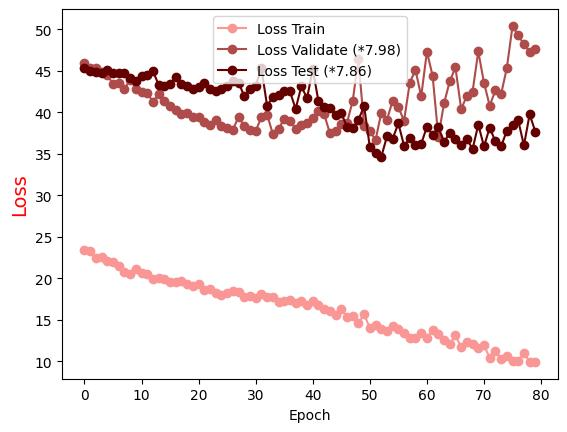

The file beside this chart, header and first rows:
Epoch, Loss Train, Loss Validate (*7.98), Loss Test (*7.86)
0.0, 23.35, 45.97, 45.33
1.0, 23.28, 45.32, 45
2.0, 22.39, 45.33, 44.8
3.0, 22.58, 44.9, 44.76
4.0, 22.12, 44.51, 45.06
5.0, 21.95, 43.4, 44.76
6.0, 21.52, 43.5, 44.79
7.0, 20.81, 42.81, 44.78
8.0, 20.45, 43.88, 44.12
9.0, 21.1, 42.86, 43.77
10.0, 20.63, 42.5, 44.41
11.0, 20.55, 42.31, 44.53
12.0, 19.91, 41.29, 44.96
13.0, 19.97, 42.15, 43.31
14.0, 19.86, 41.35, 43.22
15.0, 19.53, 40.81, 43.4
16.0, 19.58, 40.28, 44.28
17.0, 19.61, 39.82, 43.44
18.0, 19.33, 39.88, 43.22
19.0, 19.01, 39.4, 42.85
20.0, 19.28, 39.38, 43.04
21.0, 18.63, 38.87, 43.59
22.0, 18.73, 38.48, 42.75
23.0, 18.27, 39.09, 42.54
24.0, 18.04, 38.4, 42.76
25.0, 18.18, 38.11, 43.12
26.0, 18.41, 37.89, 43.76
27.0, 18.32, 39.45, 43.58
28.0, 17.8, 38.31, 41.96
29.0, 17.9, 37.87, 42.79
30.0, 17.59, 37.73, 43.21
31.0, 18.07, 39.42, 45.3
32.0, 17.79, 39.73, 40.78
33.0, 17.72, 37.4, 41.82
34.0, 17.18, 38, 42.03
35.0, 17.3, 39.19, 42.59
36.0, 17.39, 39, 42.51
37.0, 16.98, 38.01, 40.4
38.0, 17.27, 38.42, 43.12
39.0, 16.81, 38.66, 41.71
40.0, 17.24, 39.33, 45.2
41.0, 16.72, 40.18, 41.32
42.0, 16.27, 39.76, 40.67
43.0, 16.09, 37.48, 40.47
44.0, 15.57, 37.76, 39.72
45.0, 16.34, 38.54, 39.89
46.0, 15.33, 38.75, 38.23
47.0, 15.49, 41.38, 38.11
48.0, 14.59, 46.37, 39.09
49.0, 15.67, 38.33, 40.73
50.0, 14.02, 37.8, 35.81
51.0, 14.35, 36.64, 35.13
52.0, 13.93, 39.92, 34.61
53.0, 13.68, 39.1, 37.09
54.0, 14.26, 41.38, 36.83
55.0, 13.9, 40.59, 38.65
56.0, 13.45, 38.99, 35.96
57.0, 12.82, 43.58, 36.87
58.0, 12.74, 45.09, 36.11
59.0, 13.37, 41.92, 36.21
... 20 more rows
